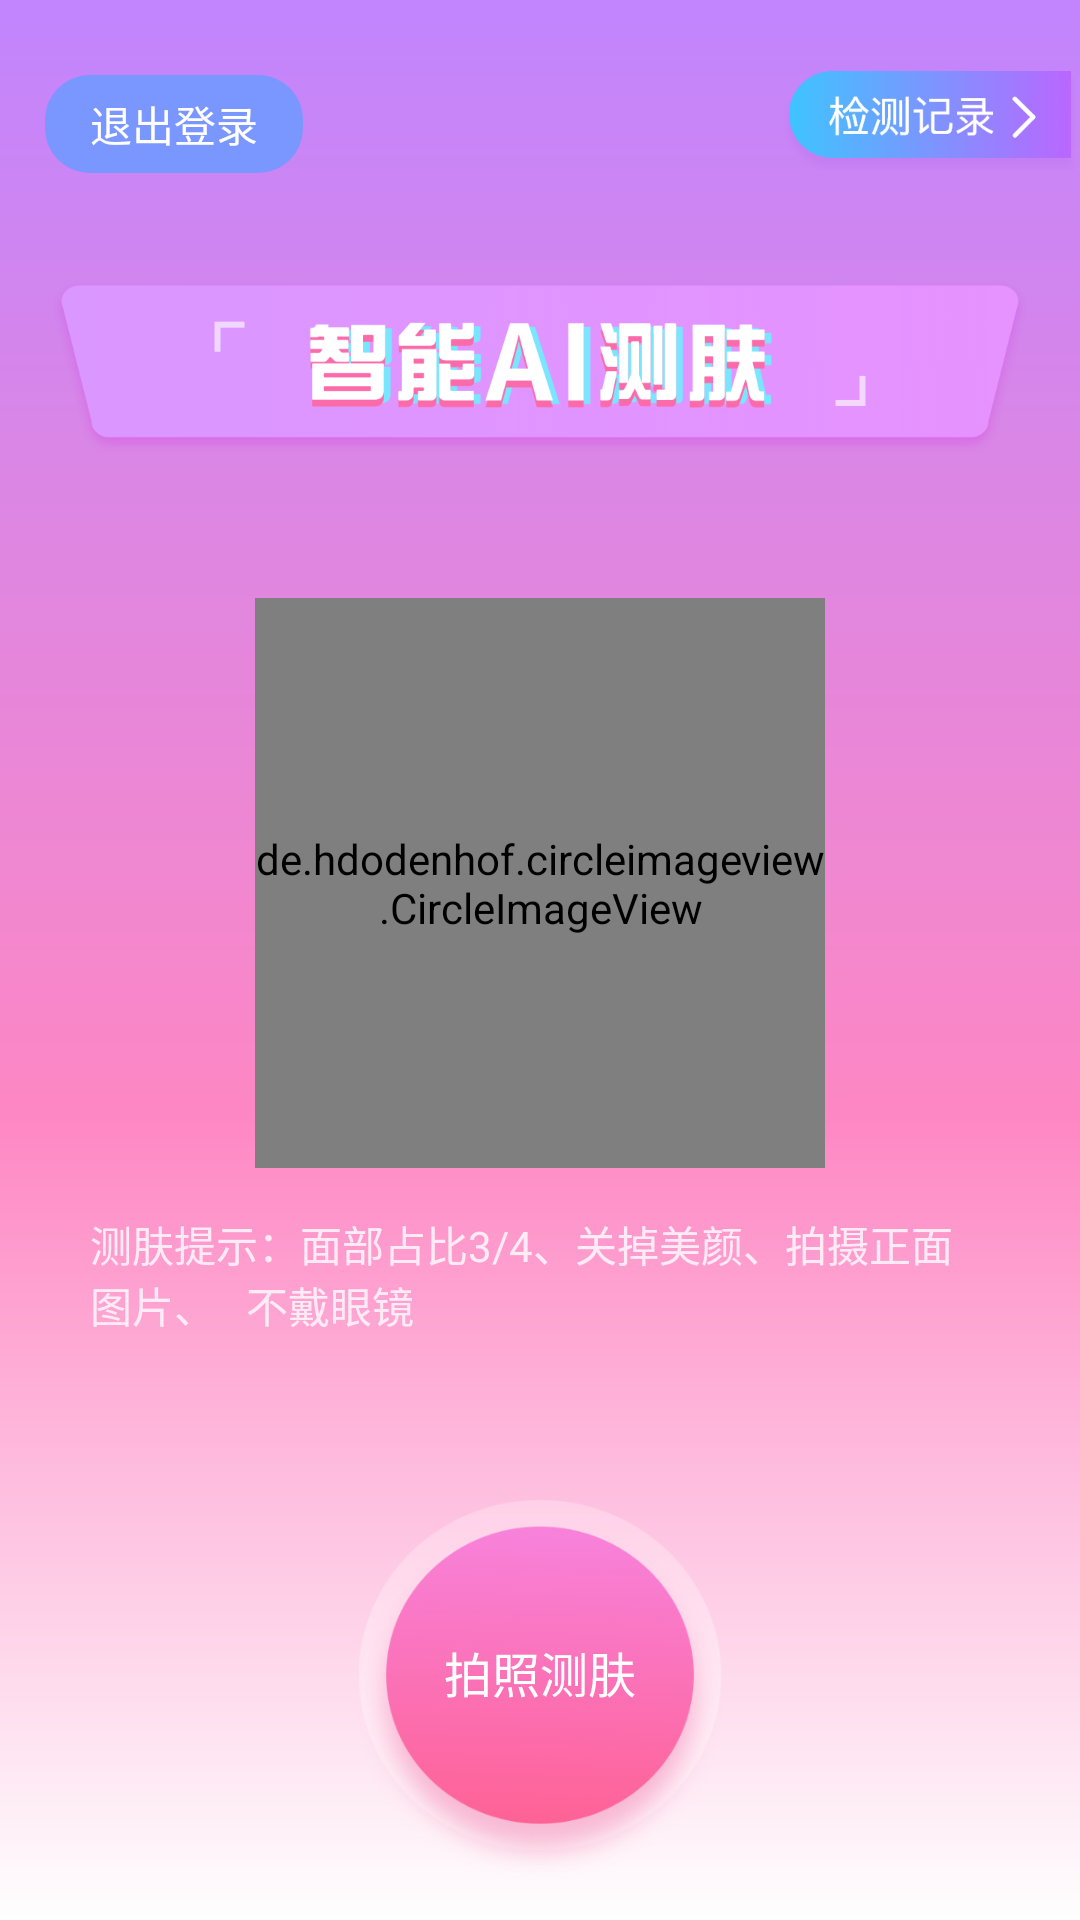

Android layout source for this screen:
<!-- AndroidManifest.xml: activity theme MaiTabTheme -->
<!-- res/layout/activity_main.xml -->
<?xml version="1.0" encoding="utf-8"?>
<LinearLayout xmlns:android="http://schemas.android.com/apk/res/android"
    android:layout_width="match_parent"
    android:layout_height="match_parent"
    android:background="@mipmap/bg_check_smile"
    android:orientation="vertical">

    <RelativeLayout
        android:layout_width="match_parent"
        android:layout_height="wrap_content"
        android:layout_marginTop="@dimen/DIMEN_20PX">

        <TextView
            android:id="@+id/tv_exit"
            android:layout_width="wrap_content"
            android:layout_height="wrap_content"
            android:layout_marginTop="@dimen/DIMEN_60PX"
            android:text="退出登录"
            android:textColor="@color/white"
            android:textSize="14sp"
            android:layout_marginLeft="@dimen/DIMEN_30PX"
            android:layout_centerVertical="true"
            android:background="@drawable/btn_exit_selector"
            android:paddingLeft="@dimen/DIMEN_30PX"
            android:paddingRight="@dimen/DIMEN_30PX"
            android:paddingTop="@dimen/DIMEN_12PX"
            android:paddingBottom="@dimen/DIMEN_12PX"/>

        <ImageView
            android:id="@+id/iv_check_record"
            android:layout_width="wrap_content"
            android:layout_height="wrap_content"
            android:layout_alignParentRight="true"
            android:src="@mipmap/bg_check_record"
            android:layout_centerVertical="true"/>

    </RelativeLayout>

    <TextView
        android:layout_width="wrap_content"
        android:layout_height="wrap_content"
        android:layout_gravity="center_horizontal"
        android:layout_marginTop="@dimen/DIMEN_40PX"
        android:drawableTop="@mipmap/icon_title"
        android:textColor="#510F2A"
        android:textSize="20sp" />


    <de.hdodenhof.circleimageview.CircleImageView
        android:id="@+id/iv_face"
        android:layout_width="@dimen/DIMEN_380PX"
        android:layout_height="@dimen/DIMEN_380PX"
        android:layout_gravity="center"
        android:layout_marginTop="@dimen/DIMEN_40PX"
        android:background="@mipmap/bg_smile_face"
        android:src="@mipmap/icon_default_face" />

    <TextView
        android:layout_width="match_parent"
        android:layout_height="wrap_content"
        android:layout_marginTop="@dimen/DIMEN_30PX"
        android:paddingLeft="@dimen/DIMEN_60PX"
        android:paddingRight="@dimen/DIMEN_60PX"
        android:text="测肤提示：面部占比3/4、关掉美颜、拍摄正面图片、   不戴眼镜"
        android:textColor="#FFEBF5"
        android:textSize="14sp" />

    <Button
        android:id="@+id/btn_take_photo"
        android:layout_width="@dimen/DIMEN_260PX"
        android:layout_height="@dimen/DIMEN_260PX"
        android:layout_gravity="center"
        android:layout_marginTop="@dimen/DIMEN_110PX"
        android:background="@mipmap/bg_take_photo"
        android:paddingBottom="@dimen/DIMEN_30PX"
        android:text="拍照测肤"
        android:textColor="@color/white"
        android:textSize="16sp" />

</LinearLayout>
<!-- resources referenced by this layout -->
<resources>
  <color name="white">#FFFFFF</color>
  <dimen name="DIMEN_110PX">55.0dp</dimen>
  <dimen name="DIMEN_12PX">6.0dp</dimen>
  <dimen name="DIMEN_20PX">10.0dp</dimen>
  <dimen name="DIMEN_260PX">130.0dp</dimen>
  <dimen name="DIMEN_30PX">15.0dp</dimen>
  <dimen name="DIMEN_380PX">190.0dp</dimen>
  <dimen name="DIMEN_40PX">20.0dp</dimen>
  <dimen name="DIMEN_60PX">30.0dp</dimen>
  <!-- drawable btn_exit_selector (drawable) -->
  <?xml version="1.0" encoding="utf-8"?>
  <selector xmlns:android="http://schemas.android.com/apk/res/android">
  
  	<item android:state_pressed="true">
  		<shape>
  			<corners android:radius="15dp" />
  			<solid android:color="#9582FF" />
  		</shape>
  	</item>
  
  	<item android:state_pressed="false">
  		<shape>
  			<corners android:radius="15dp" />
  			<solid android:color="#7A96FF" />
  		</shape>
  	</item>
  
  </selector>
  <!-- mipmap bg_check_record: png bitmap (mipmap-hdpi, 3867 bytes) -->
  <!-- mipmap bg_check_smile: png bitmap (mipmap-hdpi, 4367 bytes) -->
  <!-- mipmap bg_smile_face: png bitmap (mipmap-hdpi, 33898 bytes) -->
  <!-- mipmap bg_take_photo: png bitmap (mipmap-hdpi, 18947 bytes) -->
  <!-- mipmap icon_default_face: png bitmap (mipmap-hdpi, 155396 bytes) -->
  <!-- mipmap icon_title: png bitmap (mipmap-hdpi, 9619 bytes) -->
  <style name="MaiTabTheme" parent="Theme.AppCompat.Light.NoActionBar">
          <item name="android:windowNoTitle">true</item>//无标题
          <item name="android:windowActionBar">false</item>//无ActionBar
          <item name="android:windowFullscreen">true</item>//全屏即无通知栏
          <item name="android:windowContentOverlay">@null</item>//是否有遮盖
      </style>
</resources>
